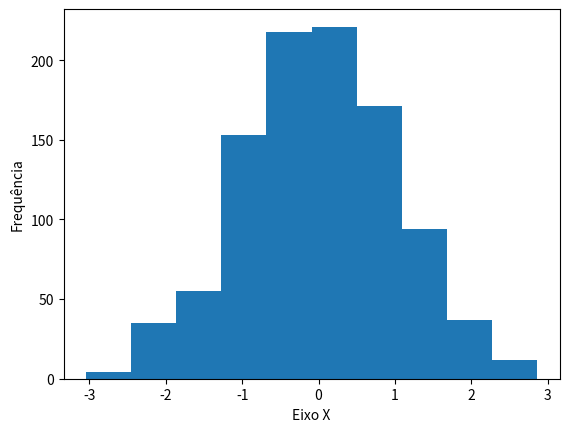

Here is the Python script that generated this plot:
import matplotlib.pyplot as plt
import numpy as np

x = np.random.randn(1000)
plt.hist(x)
plt.xlabel('Eixo X')
plt.ylabel('Frequência')

plt.show()